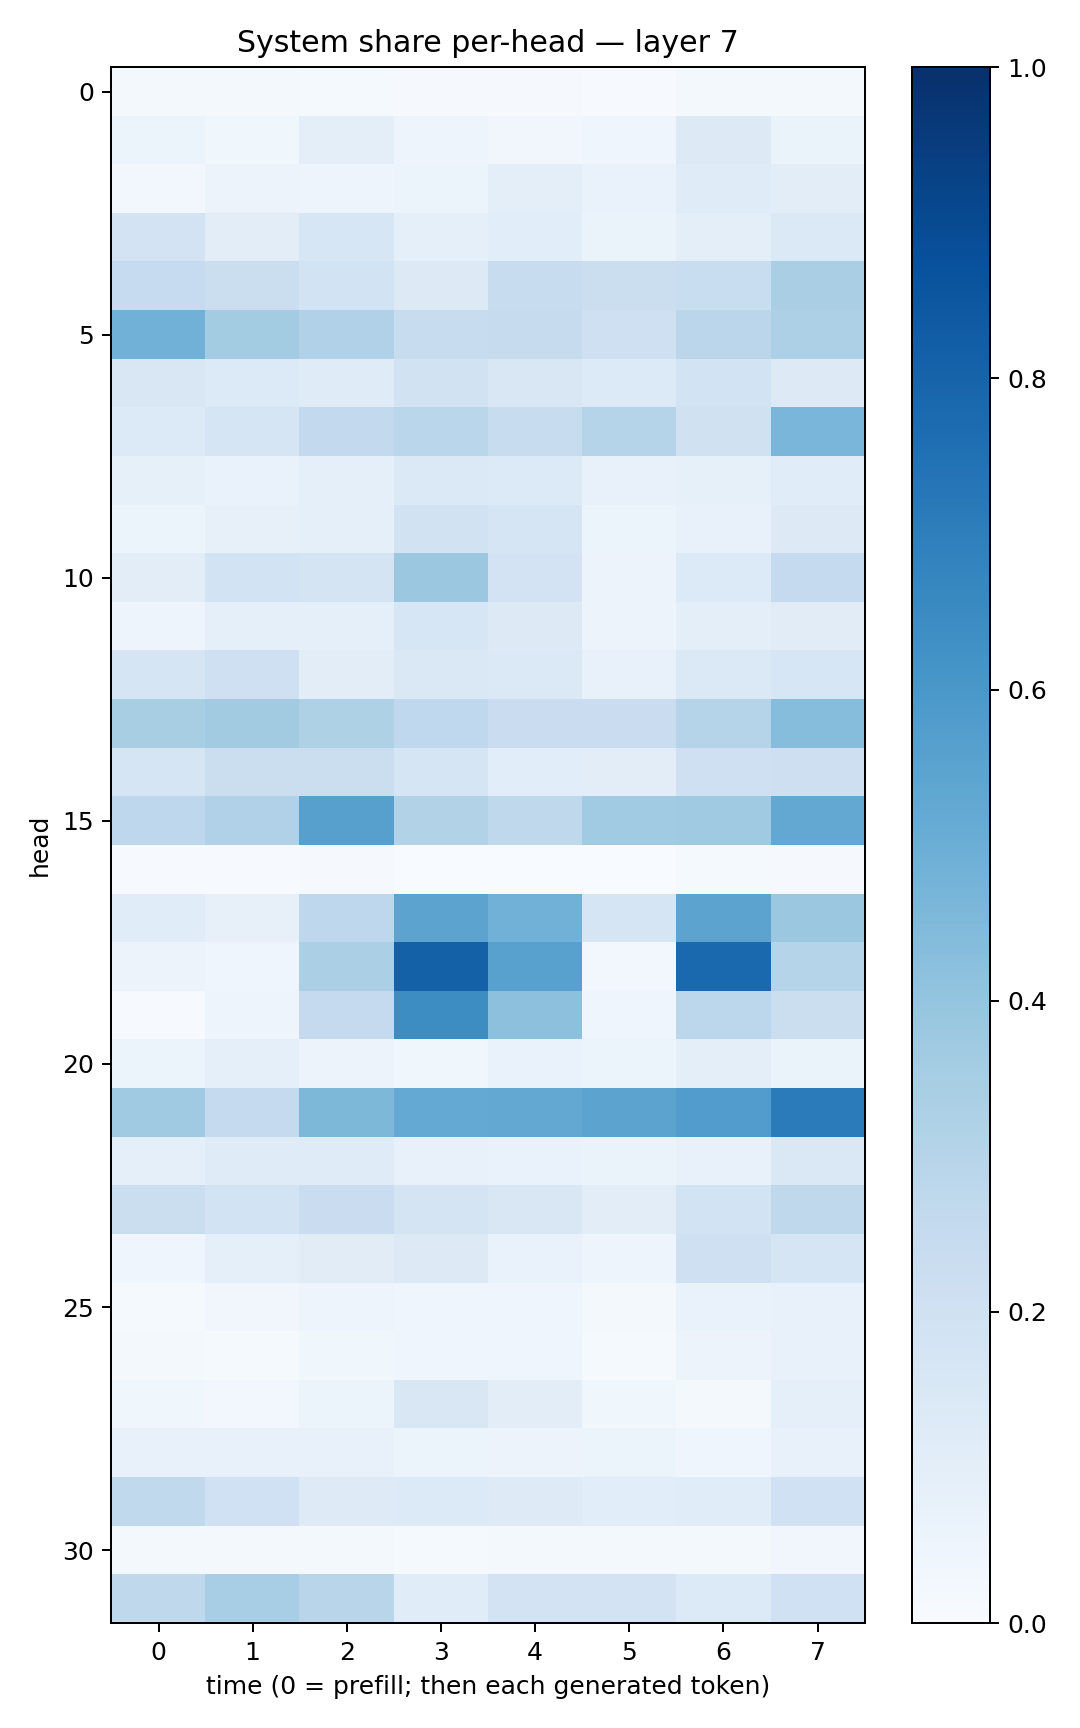

Data behind this chart, as committed beside it:
0.015707986, 0.021839041, 0.014000482, 0.008417275, 0.010602342, 0.0057093315, 0.016452102, 0.020145906
0.05943, 0.03843, 0.1013, 0.04945, 0.03443, 0.04598, 0.1288, 0.06521
0.0287, 0.05623, 0.04834, 0.0544, 0.09671, 0.06877, 0.1208, 0.1032
0.1826, 0.103, 0.1584, 0.09374, 0.1072, 0.06614, 0.09449, 0.138
0.2491, 0.2221, 0.1874, 0.1275, 0.2416, 0.2214, 0.2313, 0.3364
0.4807, 0.359, 0.3182, 0.2412, 0.2426, 0.2075, 0.2822, 0.3246
0.1521, 0.1336, 0.1193, 0.1918, 0.1486, 0.1345, 0.185, 0.13
0.1359, 0.171, 0.2605, 0.2876, 0.2392, 0.3017, 0.1959, 0.4626
0.08214, 0.0693, 0.08976, 0.137, 0.1362, 0.07455, 0.08501, 0.1162
0.05343, 0.08047, 0.09105, 0.1888, 0.1699, 0.06039, 0.07378, 0.1326
0.1043, 0.1862, 0.1756, 0.3824, 0.1812, 0.05796, 0.1338, 0.2522
0.04784, 0.09073, 0.08606, 0.1633, 0.1311, 0.05521, 0.09948, 0.1116
0.1652, 0.2056, 0.1029, 0.1456, 0.1396, 0.0755, 0.138, 0.1601
0.3417, 0.362, 0.3208, 0.2664, 0.2269, 0.228, 0.3025, 0.4322
0.1698, 0.223, 0.2193, 0.1677, 0.1083, 0.1031, 0.208, 0.211
0.2766, 0.3203, 0.559, 0.3138, 0.2707, 0.3662, 0.3691, 0.5263
0.00621, 0.005038, 0.01013, 0.002293, 0.003261, 0.002649, 0.01495, 0.008043
0.1161, 0.08115, 0.2742, 0.5452, 0.4831, 0.1658, 0.5442, 0.379
0.05818, 0.04414, 0.3356, 0.8125, 0.5553, 0.02415, 0.7799, 0.3017
0.007788, 0.04693, 0.253, 0.6428, 0.417, 0.04123, 0.2812, 0.22
0.05215, 0.09249, 0.05846, 0.03885, 0.06817, 0.05871, 0.09813, 0.06621
0.37, 0.2504, 0.4558, 0.5222, 0.524, 0.5445, 0.5748, 0.7095
0.09371, 0.1209, 0.1191, 0.07454, 0.06994, 0.06278, 0.07492, 0.1436
0.2196, 0.1839, 0.2295, 0.1745, 0.1506, 0.1035, 0.1865, 0.2721
0.0462, 0.09243, 0.1106, 0.1254, 0.06917, 0.04734, 0.205, 0.1647
0.01278, 0.03232, 0.04826, 0.0457, 0.04, 0.0227, 0.06707, 0.07076
0.01729, 0.01387, 0.0379, 0.04145, 0.04555, 0.01361, 0.0558, 0.07695
0.03555, 0.02717, 0.06207, 0.15, 0.103, 0.03893, 0.01804, 0.08918
0.07539, 0.07268, 0.07275, 0.05912, 0.05818, 0.05089, 0.0456, 0.07754
0.2651, 0.1995, 0.1249, 0.1361, 0.125, 0.1061, 0.1144, 0.2012
0.01908, 0.02248, 0.01757, 0.01368, 0.01789, 0.01857, 0.01734, 0.03406
0.2722, 0.3463, 0.292, 0.1143, 0.1799, 0.1808, 0.1333, 0.2003
